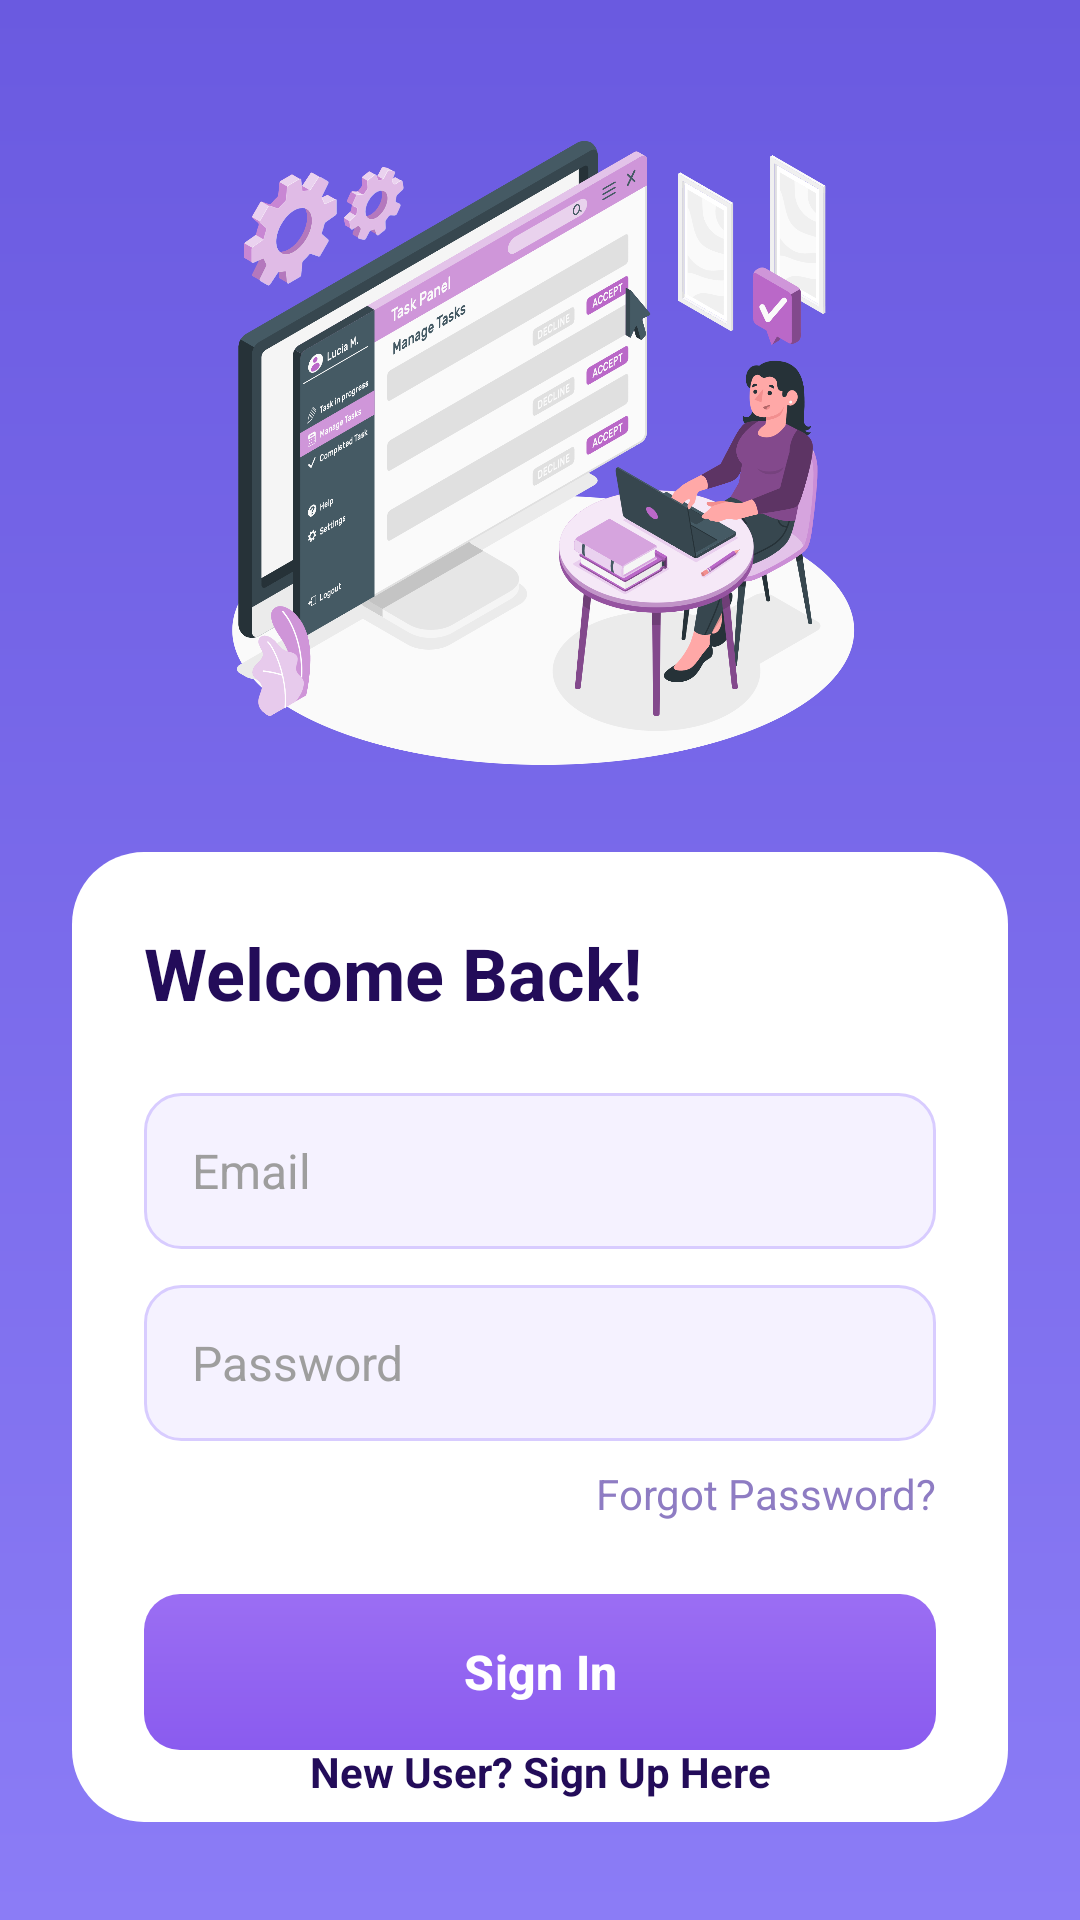

Write the Android layout XML for this screen, with the resource values it uses.
<!-- AndroidManifest.xml: application theme Theme.PlanUp -->
<!-- res/layout/activity_login.xml -->
<?xml version="1.0" encoding="utf-8"?>
<androidx.constraintlayout.widget.ConstraintLayout xmlns:android="http://schemas.android.com/apk/res/android"
    xmlns:app="http://schemas.android.com/apk/res-auto"
    xmlns:tools="http://schemas.android.com/tools"
    android:id="@+id/main"
    android:layout_width="match_parent"
    android:layout_height="match_parent"
    tools:context=".LoginActivity"
    android:background="@drawable/bg_splash_gradient">

    <ImageView
        android:id="@+id/imgLoginIllustration"
        android:layout_width="220dp"
        android:layout_height="220dp"
        android:src="@drawable/login_illustration"
        android:scaleType="fitCenter"
        app:layout_constraintTop_toTopOf="parent"
        app:layout_constraintStart_toStartOf="parent"
        app:layout_constraintEnd_toEndOf="parent"
        android:layout_marginTop="40dp"/>

    
    <LinearLayout
        android:id="@+id/loginCard"
        android:layout_width="0dp"
        android:layout_height="wrap_content"
        android:orientation="vertical"
        android:padding="24dp"
        android:background="@drawable/bg_login_card"
        app:layout_constraintTop_toBottomOf="@id/imgLoginIllustration"
        app:layout_constraintStart_toStartOf="parent"
        app:layout_constraintEnd_toEndOf="parent"
        android:layout_margin="24dp">

        <TextView
            style="@style/AppText.Header"
            android:text="Welcome Back!"
            android:layout_width="wrap_content"
            android:layout_height="wrap_content"/>

        <EditText
            android:id="@+id/edtEmail"
            style="@style/AppEditText"
            android:layout_width="match_parent"
            android:layout_marginTop="24dp"
            android:hint="Email"
            android:inputType="textEmailAddress"/>

        <EditText
            android:id="@+id/edtPassword"
            style="@style/AppEditText"
            android:layout_width="match_parent"
            android:layout_marginTop="12dp"
            android:hint="Password"
            android:inputType="textPassword"/>

        <TextView
            android:id="@+id/txtForgotPassword"
            style="@style/AppText.Body"
            android:text="Forgot Password?"
            android:textColor="@color/primaryLightColor"
            android:layout_gravity="end"
            android:layout_marginTop="8dp"
            android:layout_width="wrap_content"
            android:layout_height="wrap_content"
            android:clickable="true"
            android:focusable="true"/>

        <com.google.android.material.button.MaterialButton
            android:id="@+id/btnLogin"
            style="@style/AppButton"
            android:layout_width="match_parent"
            android:text="Sign In"
            android:layout_marginTop="24dp"/>

    </LinearLayout>

    <TextView
        android:id="@+id/txtSignUp"
        style="@style/AppText.Body"
        android:layout_width="wrap_content"
        android:layout_height="wrap_content"
        android:layout_marginBottom="32dp"
        android:clickable="true"
        android:focusable="true"
        android:padding="8dp"
        android:text="New User? Sign Up Here"
        android:textStyle="bold"
        android:textColor="@color/primaryColor"
        app:layout_constraintBottom_toBottomOf="parent"
        app:layout_constraintEnd_toEndOf="parent"
        app:layout_constraintStart_toStartOf="parent" />

</androidx.constraintlayout.widget.ConstraintLayout>
<!-- resources referenced by this layout -->
<resources>
  <color name="primaryColor">#230C59</color>
  <color name="primaryLightColor">#8E7CC3</color>
  <!-- drawable bg_login_card (drawable) -->
  <?xml version="1.0" encoding="utf-8"?>
  <shape xmlns:android="http://schemas.android.com/apk/res/android">
      <solid android:color="@android:color/white"/>
  
      <corners android:radius="24dp"/>
  
      <padding
          android:left="16dp"
          android:top="16dp"
          android:right="16dp"
          android:bottom="16dp"/>
  
  </shape>
  <!-- drawable bg_splash_gradient (drawable) -->
  <?xml version="1.0" encoding="utf-8"?>
  <shape xmlns:android="http://schemas.android.com/apk/res/android">
      <gradient
          android:startColor="#6A5AE0"
          android:endColor="#8B7CF6"
          android:angle="270"/>
  </shape>
  <style name="AppEditText">
          <item name="android:layout_height">52dp</item>
          <item name="android:background">@drawable/bg_input</item>
          <item name="android:paddingLeft">16dp</item>
          <item name="android:paddingRight">16dp</item>
          <item name="android:textSize">16sp</item>
          <item name="android:textColor">@color/textColorPrimary</item>
          <item name="android:textColorHint">@color/hintColor</item>
      </style>
  <style name="AppText.Body" parent="AppText">
          <item name="android:textSize">14sp</item>
          <item name="android:textColor">@color/textColorSecondary</item>
      </style>
  <style name="AppText.Header" parent="AppText">
          <item name="android:textSize">24sp</item>
          <item name="android:textStyle">bold</item>
      </style>
  <style name="Theme.PlanUp" parent="Base.Theme.PlanUp" />
  <!-- drawable bg_button_gradient (drawable) -->
  <?xml version="1.0" encoding="utf-8"?>
  <ripple xmlns:android="http://schemas.android.com/apk/res/android"
      android:color="@color/secondaryColor">
      <item>
          <shape android:shape="rectangle">
              <gradient
                  android:startColor="#9B6EF3"
                  android:endColor="#8A5BEF"
                  android:angle="270"/>
              <corners android:radius="12dp"/>
          </shape>
      </item>
  </ripple>
  <color name="white">#FFFFFFFF</color>
  <!-- drawable bg_input (drawable) -->
  <?xml version="1.0" encoding="utf-8"?>
  <shape xmlns:android="http://schemas.android.com/apk/res/android">
      <solid android:color="#F5F2FF"/>
  
      <corners android:radius="12dp"/>
  
      <stroke
          android:width="1dp"
          android:color="#D8CCFF"/>
  
  </shape>
  <color name="textColorPrimary">#230C59</color>
  <color name="hintColor">#9E9E9E</color>
  <style name="AppText" parent="android:Widget.TextView">
          <item name="android:textColor">@color/textColorPrimary</item>
      </style>
  <color name="textColorSecondary">#616161</color>
  <color name="secondaryColor">#EDE7FF</color>
  <color name="background_light">#F5F5F5</color>
  <color name="primaryDarkColor">#1A0844</color>
  <style name="DatePickerTheme" parent="Theme.Material3.DayNight.Dialog">
          <item name="colorPrimary">@color/primaryColor</item>
          <item name="colorOnPrimary">@color/white</item>
          <item name="colorSurface">@color/white</item>
          <item name="colorOnSurface">@color/textColorPrimary</item>
          <item name="colorAccent">@color/primaryColor</item>
          <item name="android:buttonBarPositiveButtonStyle">@style/DialogButtonStyle</item>
          <item name="android:buttonBarNegativeButtonStyle">@style/DialogButtonStyle</item>
      </style>
  <style name="DialogButtonStyle" parent="Widget.Material3.Button.TextButton">
          <item name="android:textColor">@color/primaryColor</item>
      </style>
</resources>
